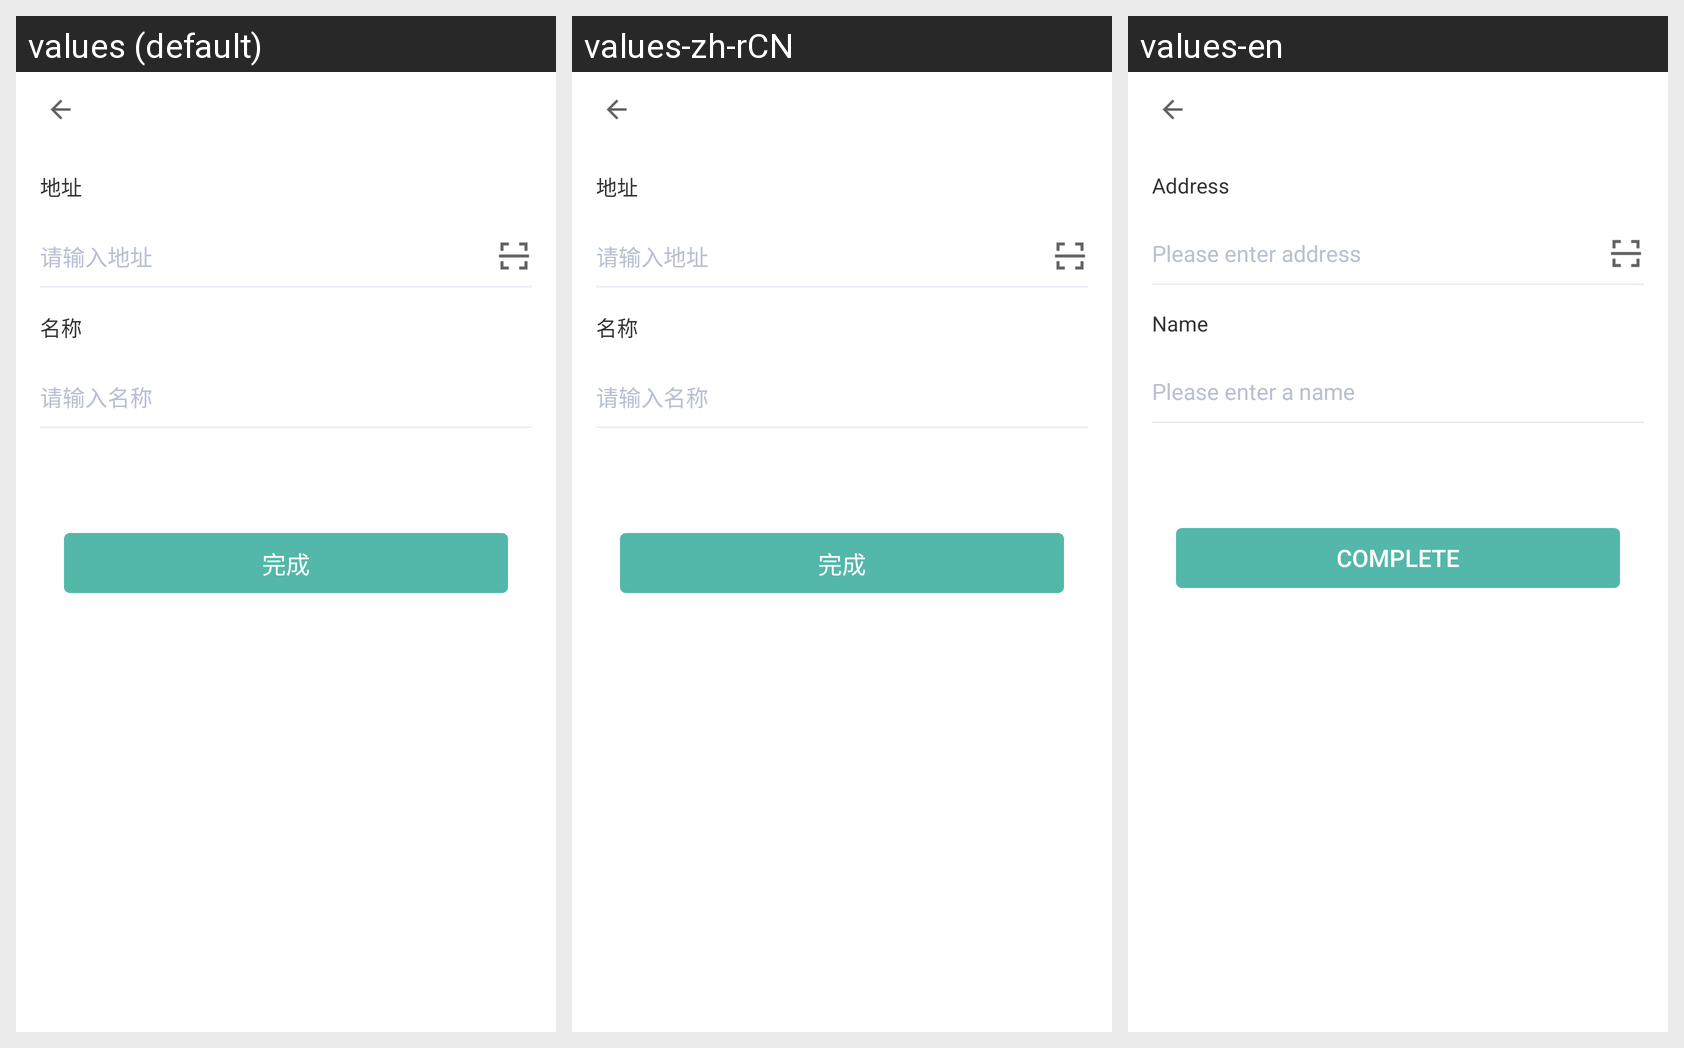

The same Android screen rendered under several of its app's locales, left to right. List the strings drawn on it with the default value and each locale's translation.
Android screen res/layout/activity_add_contacts.xml rendered under 3 locales, left to right: values (default), values-zh-rCN, values-en. Device: Nexus 5 (rendered at 1080×1920; each locale shown at half size, 540×960, under a caption strip naming it); theme AppTheme.
Strings drawn on this screen, with the default value and each locale's value (text and hints the layout hard-codes, and strings that could not be matched under every locale, appear in the picture but are not listed):

address
  values: 地址
  values-zh-rCN: 地址
  values-en: Address

enter_address
  values: 请输入地址
  values-zh-rCN: 请输入地址
  values-en: Please enter address

name
  values: 名称
  values-zh-rCN: 名称
  values-en: Name

enter_name
  values: 请输入名称
  values-zh-rCN: 请输入名称
  values-en: Please enter a name

complete
  values: 完成
  values-zh-rCN: 完成
  values-en: Complete
